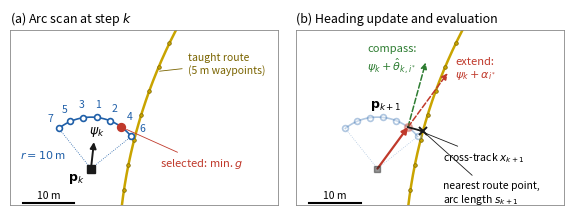

Write Python code to recreate this figure.
#!/usr/bin/env python3
"""fig_arc_scan.py -- schematic of the closed-loop arc-scan agent (Sec. 3.9).

True to scale in metres: route segment = circle of radius 100 m (the S-route
consists of two such semicircles), arc radius 10 m, seven candidates at
15 deg spacing (+-45 deg). The agent pose and the chosen candidate are
illustrative, not measured data.

    python fig_arc_scan.py            -> figures/fig_arc_scan.png / .pdf
"""
import math
from pathlib import Path

import matplotlib
matplotlib.use("Agg")
import matplotlib.pyplot as plt
import numpy as np

R_ROUTE, R_ARC = 100.0, 10.0
OFFS = [0, 15, -15, 30, -30, 45, -45]          # sampling order (right = +)
C_ROUTE, C_AGENT, C_ARC, C_SEL, C_CMP = "#c9a400", "#1a1a1a", "#1f5fa8", "#c0392b", "#2e7d32"


def route_xy(s):
    """Route point at arc length s: circle of radius 100 m, centre at
    (R, 0), travelling north at s = 0 and curving to the right."""
    a = s / R_ROUTE
    return R_ROUTE - R_ROUTE * math.cos(a), R_ROUTE * math.sin(a)


def route_bearing(s):
    return math.degrees(s / R_ROUTE)            # compass bearing of the tangent


def step(p, bearing_deg, d):
    b = math.radians(bearing_deg)
    return p[0] + d * math.sin(b), p[1] + d * math.cos(b)


def draw_route(ax, s0, s1):
    s = np.linspace(s0, s1, 200)
    xy = np.array([route_xy(v) for v in s])
    ax.plot(xy[:, 0], xy[:, 1], color=C_ROUTE, lw=1.8, zorder=1)
    for v in np.arange(math.ceil(s0 / 5) * 5, s1 + 1e-6, 5.0):
        ax.plot(*route_xy(v), "o", ms=2.6, color=C_ROUTE, mec="#7a6400", mew=0.5, zorder=2)


def arrow(ax, p, q, color, lw=1.4, ls="-", z=5):
    ax.annotate("", xy=q, xytext=p, zorder=z,
                arrowprops=dict(arrowstyle="-|>", color=color, lw=lw, ls=ls,
                                shrinkA=0, shrinkB=0, mutation_scale=9))


def draw_arc(ax, p, heading, color=C_ARC, label_order=False, chosen=None, alpha=1.0):
    ang = np.linspace(heading - 45, heading + 45, 60)
    pts = np.array([step(p, a, R_ARC) for a in ang])
    ax.plot(pts[:, 0], pts[:, 1], color=color, lw=1.2, alpha=alpha, zorder=3)
    for side in (-45, 45):
        q = step(p, heading + side, R_ARC)
        ax.plot([p[0], q[0]], [p[1], q[1]], color=color, lw=0.6, ls=":", alpha=alpha, zorder=3)
    for k, off in enumerate(OFFS):
        q = step(p, heading + off, R_ARC)
        sel = chosen is not None and off == chosen
        ax.plot(*q, "o", ms=5.5 if sel else 4.2, zorder=6, alpha=alpha,
                color=C_SEL if sel else "white", mec=C_SEL if sel else color, mew=1.2)
        if label_order:
            t = step(p, heading + off, R_ARC + 2.7)
            ax.text(*t, str(k + 1), fontsize=7.5, ha="center", va="center", color=color)


fig, (a, b) = plt.subplots(1, 2, figsize=(5.9, 2.4))

# ---- (a) arc scan ----------------------------------------------------------
s_k, lat, head_err, chosen = 18.0, -7.0, -4.0, 30
rp = route_xy(s_k)
nb = route_bearing(s_k) + 90.0                       # right-hand normal
p = step(rp, nb, lat)
psi = route_bearing(s_k) + head_err
draw_route(a, 0, 60)
draw_arc(a, p, psi, label_order=True, chosen=chosen)
arrow(a, p, step(p, psi, 5.2), C_AGENT)
a.plot(*p, "s", ms=6, color=C_AGENT, zorder=7)
a.text(p[0] - 1.2, p[1] - 0.4, r"$\mathbf{p}_k$", fontsize=9, ha="right", va="top")
a.text(*step(p, psi + 2, 7.4), r"$\psi_k$", fontsize=9, ha="center", va="center")
q = step(p, psi + chosen, R_ARC)
a.annotate(r"selected: min. $g$", xy=q, xytext=(q[0] + 7.5, q[1] - 7), fontsize=8, color=C_SEL, va="center",
           arrowprops=dict(arrowstyle="-", color=C_SEL, lw=0.6, shrinkB=4))
m = step(p, psi - 45, R_ARC * 0.55)
a.text(m[0] - 1.6, m[1] - 2.2, r"$r=10\,$m", fontsize=8, color=C_ARC, ha="right")
w = route_xy(39)
a.annotate("taught route\n(5 m waypoints)", xy=w, xytext=(w[0] + 6, w[1] + 1.5), fontsize=7.5,
           color="#7a6400", va="center", arrowprops=dict(arrowstyle="-", color="#7a6400", lw=0.6))
a.set_title("(a) Arc scan at step $k$", fontsize=9, loc="left")

# ---- (b) heading update and evaluation -------------------------------------
draw_route(b, 0, 60)
draw_arc(b, p, psi, chosen=chosen, alpha=0.35)
b.plot(*p, "s", ms=5, color=C_AGENT, alpha=0.45, zorder=7)
arrow(b, p, q, C_SEL, lw=1.6)
psi_ext = psi + chosen
arrow(b, q, step(q, psi_ext, 13), C_SEL, lw=1.1, ls="--")
# compass: route bearing as recalled from memory at the chosen candidate
ts = np.linspace(0, 60, 600)
d = [math.hypot(q[0] - route_xy(v)[0], q[1] - route_xy(v)[1]) for v in ts]
s_near = float(ts[int(np.argmin(d))])
psi_cmp = route_bearing(s_near)
arrow(b, q, step(q, psi_cmp, 13), C_CMP, lw=1.1, ls="--")
e1, e2 = step(q, psi_ext, 14.2), step(q, psi_cmp, 14.2)
b.text(e1[0] + 0.8, e1[1], "extend:\n" + r"$\psi_k+\alpha_{i^*}$", fontsize=8, color=C_SEL, ha="left", va="center")
b.text(e2[0] - 2.0, e2[1] - 0.5, "compass:\n" + r"$\psi_k+\hat\theta_{k,i^*}$", fontsize=8, color=C_CMP,
       ha="right", va="center")
# ground-truth evaluation: nearest route point, cross-track distance
n = route_xy(s_near)
b.plot([q[0], n[0]], [q[1], n[1]], color=C_AGENT, lw=1.3, zorder=6)
b.plot(*n, "x", ms=6, color=C_AGENT, mew=1.4, zorder=7)
b.annotate(r"cross-track $x_{k+1}$", xy=((q[0] + n[0]) / 2, (q[1] + n[1]) / 2), xytext=(n[0] + 4.0, n[1] - 5.0),
           fontsize=7.5, va="center", arrowprops=dict(arrowstyle="-", color=C_AGENT, lw=0.6))
b.annotate("nearest route point,\n" + r"arc length $s_{k+1}$", xy=n, xytext=(n[0] + 4.0, n[1] - 12.0), fontsize=7.5,
           va="center", arrowprops=dict(arrowstyle="-", color=C_AGENT, lw=0.6))
b.text(q[0] - 1.2, q[1] + 3.0, r"$\mathbf{p}_{k+1}$", fontsize=9, ha="right", va="bottom")
b.set_title("(b) Heading update and evaluation", fontsize=9, loc="left")

for ax in (a, b):
    ax.set_aspect("equal")
    ax.set_xlim(-21, 31)
    ax.set_ylim(12, 46)
    ax.set_xticks([]); ax.set_yticks([])
    for sp in ax.spines.values():
        sp.set_linewidth(0.6); sp.set_color("#888888")
    # scale bar
    ax.plot([-18.5, -8.5], [12.5, 12.5], color="k", lw=1.5)
    ax.text(-13.5, 13.5, "10 m", fontsize=7.5, ha="center")

fig.tight_layout(w_pad=0.8)
out = Path("figures")
out.mkdir(parents=True, exist_ok=True)
fig.savefig(out / "fig_arc_scan.png", dpi=400, bbox_inches="tight", pad_inches=0.02)
fig.savefig(out / "fig_arc_scan.pdf", bbox_inches="tight", pad_inches=0.02)
print("ok", out)
